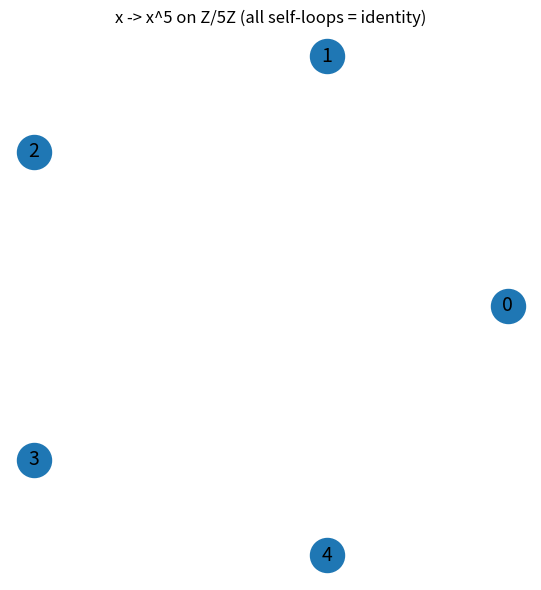

Here is the Python script that generated this plot:
import matplotlib.pyplot as plt
import numpy as np

def visualize_residue_wheel(p: int = 5) -> None:
    angles = np.linspace(0, 2 * np.pi, p, endpoint=False)
    xs, ys = np.cos(angles), np.sin(angles)
    fig, ax = plt.subplots(figsize=(6, 6))
    ax.scatter(xs, ys, s=600, zorder=3)
    for i in range(p):
        ax.annotate(str(i), (xs[i], ys[i]), ha="center", va="center",
                    fontsize=14, zorder=4)
        j = pow(i, p, p)
        ax.annotate("", xy=(xs[j], ys[j]), xytext=(xs[i], ys[i]),
                    arrowprops=dict(arrowstyle="->", color="crimson", lw=2))
    ax.set_title(f"x -> x^{p} on Z/{p}Z (all self-loops = identity)")
    ax.set_aspect("equal"); ax.axis("off")
    plt.tight_layout(); plt.savefig("residue_wheel.png", dpi=150)

if __name__ == "__main__":
    visualize_residue_wheel()
